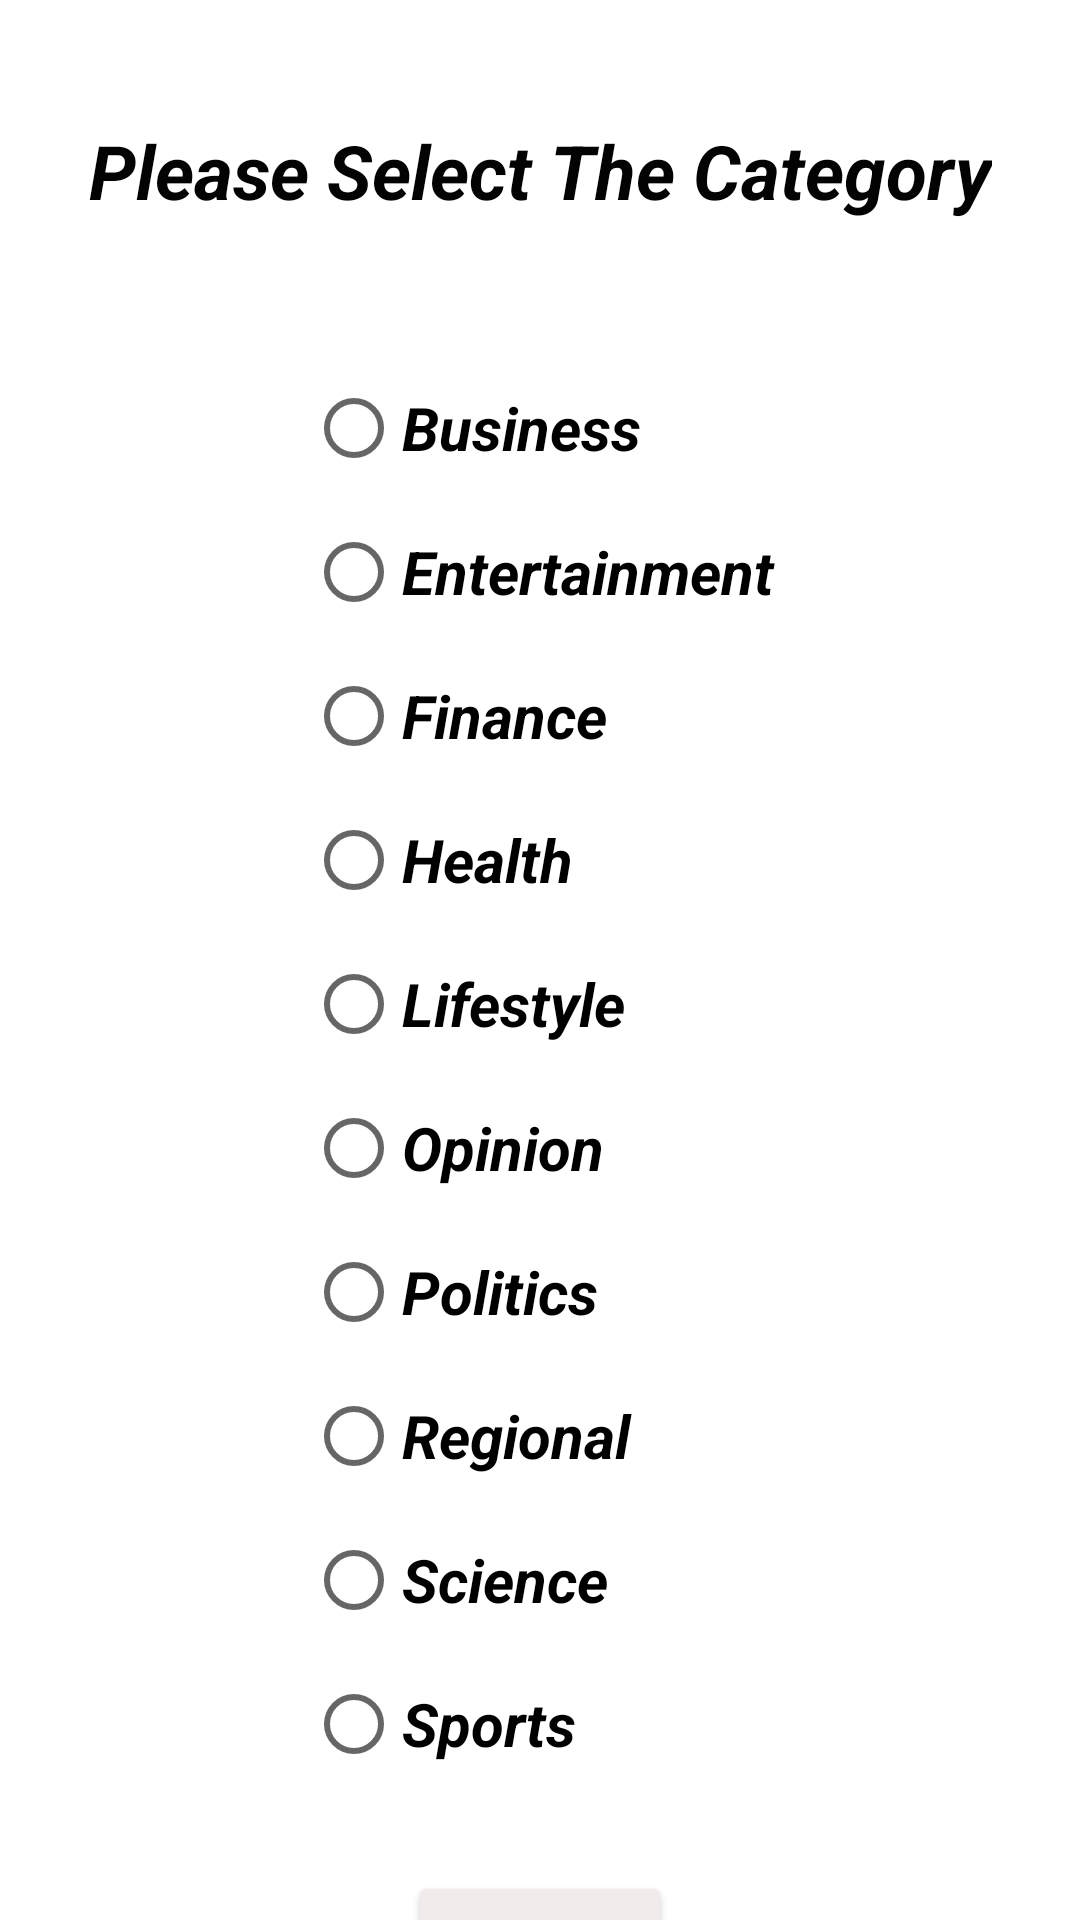

Produce the Android XML layout that renders to this screen, including the resource entries it uses.
<!-- AndroidManifest.xml: application theme Theme.Samachar -->
<!-- res/layout/activity_choice.xml -->
<?xml version="1.0" encoding="utf-8"?>
<androidx.constraintlayout.widget.ConstraintLayout xmlns:android="http://schemas.android.com/apk/res/android"
    xmlns:app="http://schemas.android.com/apk/res-auto"
    xmlns:tools="http://schemas.android.com/tools"
    android:layout_width="match_parent"
    android:layout_height="match_parent"
    tools:context=".Choice">
    <ImageView
        android:id="@+id/imageView"
        android:layout_width="match_parent"
        android:layout_height="match_parent"
        app:layout_constraintTop_toTopOf="parent"
        app:layout_constraintBottom_toBottomOf="parent"
        app:layout_constraintRight_toRightOf="parent"
        app:layout_constraintLeft_toLeftOf="parent"
        android:src="@drawable/back"/>

    <TextView
        android:id="@+id/heading"
        android:layout_width="wrap_content"
        android:layout_height="wrap_content"
        android:layout_marginTop="40dp"
        android:text="@string/please_select_the_category"
        android:textColor="#040303"
        android:textSize="25sp"
        android:textStyle="bold|italic"
        app:layout_constraintLeft_toLeftOf="parent"
        app:layout_constraintRight_toRightOf="parent"
        app:layout_constraintTop_toTopOf="@id/imageView" />

    <RadioGroup
        android:id="@+id/radioGroup"
        android:layout_width="wrap_content"
        android:layout_height="wrap_content"
        android:layout_marginTop="45dp"
        app:layout_constraintEnd_toEndOf="parent"
        app:layout_constraintStart_toStartOf="parent"
        app:layout_constraintTop_toBottomOf="@+id/heading">

        <RadioButton
            android:id="@+id/radioButton1"
            android:layout_width="match_parent"
            android:layout_height="wrap_content"
            android:onClick="radioCheck"
            android:text="@string/business"
            android:textSize="20sp"
            android:textStyle="bold|italic" />

        <RadioButton
            android:id="@+id/radioButton2"
            android:layout_width="match_parent"
            android:layout_height="wrap_content"
            android:text="@string/entertainment"
            android:textStyle="bold|italic"
            android:onClick="radioCheck"
            android:textSize="20sp"/>

        <RadioButton
            android:id="@+id/radioButton3"
            android:layout_width="match_parent"
            android:layout_height="wrap_content"
            android:text="@string/finance"
            android:textStyle="bold|italic"
            android:onClick="radioCheck"
            android:textSize="20sp"/>

        <RadioButton
            android:id="@+id/radioButton4"
            android:layout_width="match_parent"
            android:layout_height="wrap_content"
            android:text="@string/health"
            android:textStyle="bold|italic"
            android:onClick="radioCheck"
            android:textSize="20sp"/>

        <RadioButton
            android:id="@+id/radioButton5"
            android:layout_width="match_parent"
            android:layout_height="wrap_content"
            android:text="@string/lifestyle"
            android:textStyle="bold|italic"
            android:onClick="radioCheck"
            android:textSize="20sp"/>

        <RadioButton
            android:id="@+id/radioButton6"
            android:layout_width="match_parent"
            android:layout_height="wrap_content"
            android:text="@string/opinion"
            android:textStyle="bold|italic"
            android:onClick="radioCheck"
            android:textSize="20sp"/>

        <RadioButton
            android:id="@+id/radioButton7"
            android:layout_width="match_parent"
            android:layout_height="wrap_content"
            android:text="@string/politics"
            android:textStyle="bold|italic"
            android:onClick="radioCheck"
            android:textSize="20sp"/>

        <RadioButton
            android:id="@+id/radioButton8"
            android:layout_width="match_parent"
            android:layout_height="wrap_content"
            android:textStyle="bold|italic"
            android:textSize="20sp"
            android:onClick="radioCheck"
            android:text="@string/regional" />

        <RadioButton
            android:id="@+id/radioButton9"
            android:layout_width="match_parent"
            android:layout_height="wrap_content"
            android:textStyle="bold|italic"
            android:textSize="20sp"
            android:onClick="radioCheck"
            android:text="@string/science" />

        <RadioButton
            android:id="@+id/radioButton10"
            android:layout_width="match_parent"
            android:layout_height="wrap_content"
            android:textStyle="bold|italic"
            android:textSize="20sp"
            android:onClick="radioCheck"
            android:text="@string/sports" />
    </RadioGroup>

    <Button
        android:id="@+id/button"
        android:layout_width="wrap_content"
        android:layout_height="wrap_content"
        android:layout_marginTop="25dp"
        android:onClick="search"
        android:padding="15sp"
        android:text="Search"
        android:textColor="#100000"
        app:backgroundTint="#F1EBEB"
        app:layout_constraintEnd_toEndOf="parent"
        app:layout_constraintStart_toStartOf="parent"
        app:layout_constraintTop_toBottomOf="@+id/radioGroup" />

</androidx.constraintlayout.widget.ConstraintLayout>
<!-- resources referenced by this layout -->
<resources>
  <string name="business">Business</string>
  <string name="entertainment">Entertainment</string>
  <string name="finance">Finance</string>
  <string name="health">Health</string>
  <string name="lifestyle">Lifestyle</string>
  <string name="opinion">Opinion</string>
  <string name="please_select_the_category">Please Select The Category</string>
  <string name="politics">Politics</string>
  <string name="regional">Regional</string>
  <string name="science">Science</string>
  <string name="sports">Sports</string>
  <style name="Theme.Samachar" parent="Theme.MaterialComponents.Light.NoActionBar">
          
          <item name="colorPrimary">@color/purple_500</item>
          <item name="colorPrimaryVariant">@color/purple_700</item>
          <item name="colorOnPrimary">@color/white</item>
          
          <item name="colorSecondary">@color/teal_200</item>
          <item name="colorSecondaryVariant">@color/teal_700</item>
          <item name="colorOnSecondary">@color/black</item>
          
          <item name="android:statusBarColor" tools:targetApi="l">?attr/colorPrimaryVariant</item>
          
      </style>
  <!-- not gathered from this repository: default colours our renderer supplied (Android Studio template values) -->
  <color name="purple_500">#FF6200EE</color>
  <color name="purple_700">#FF3700B3</color>
  <color name="teal_200">#FF03DAC5</color>
  <color name="teal_700">#FF018786</color>
  <color name="black">#FF000000</color>
  <color name="white">#FFFFFFFF</color>
</resources>
